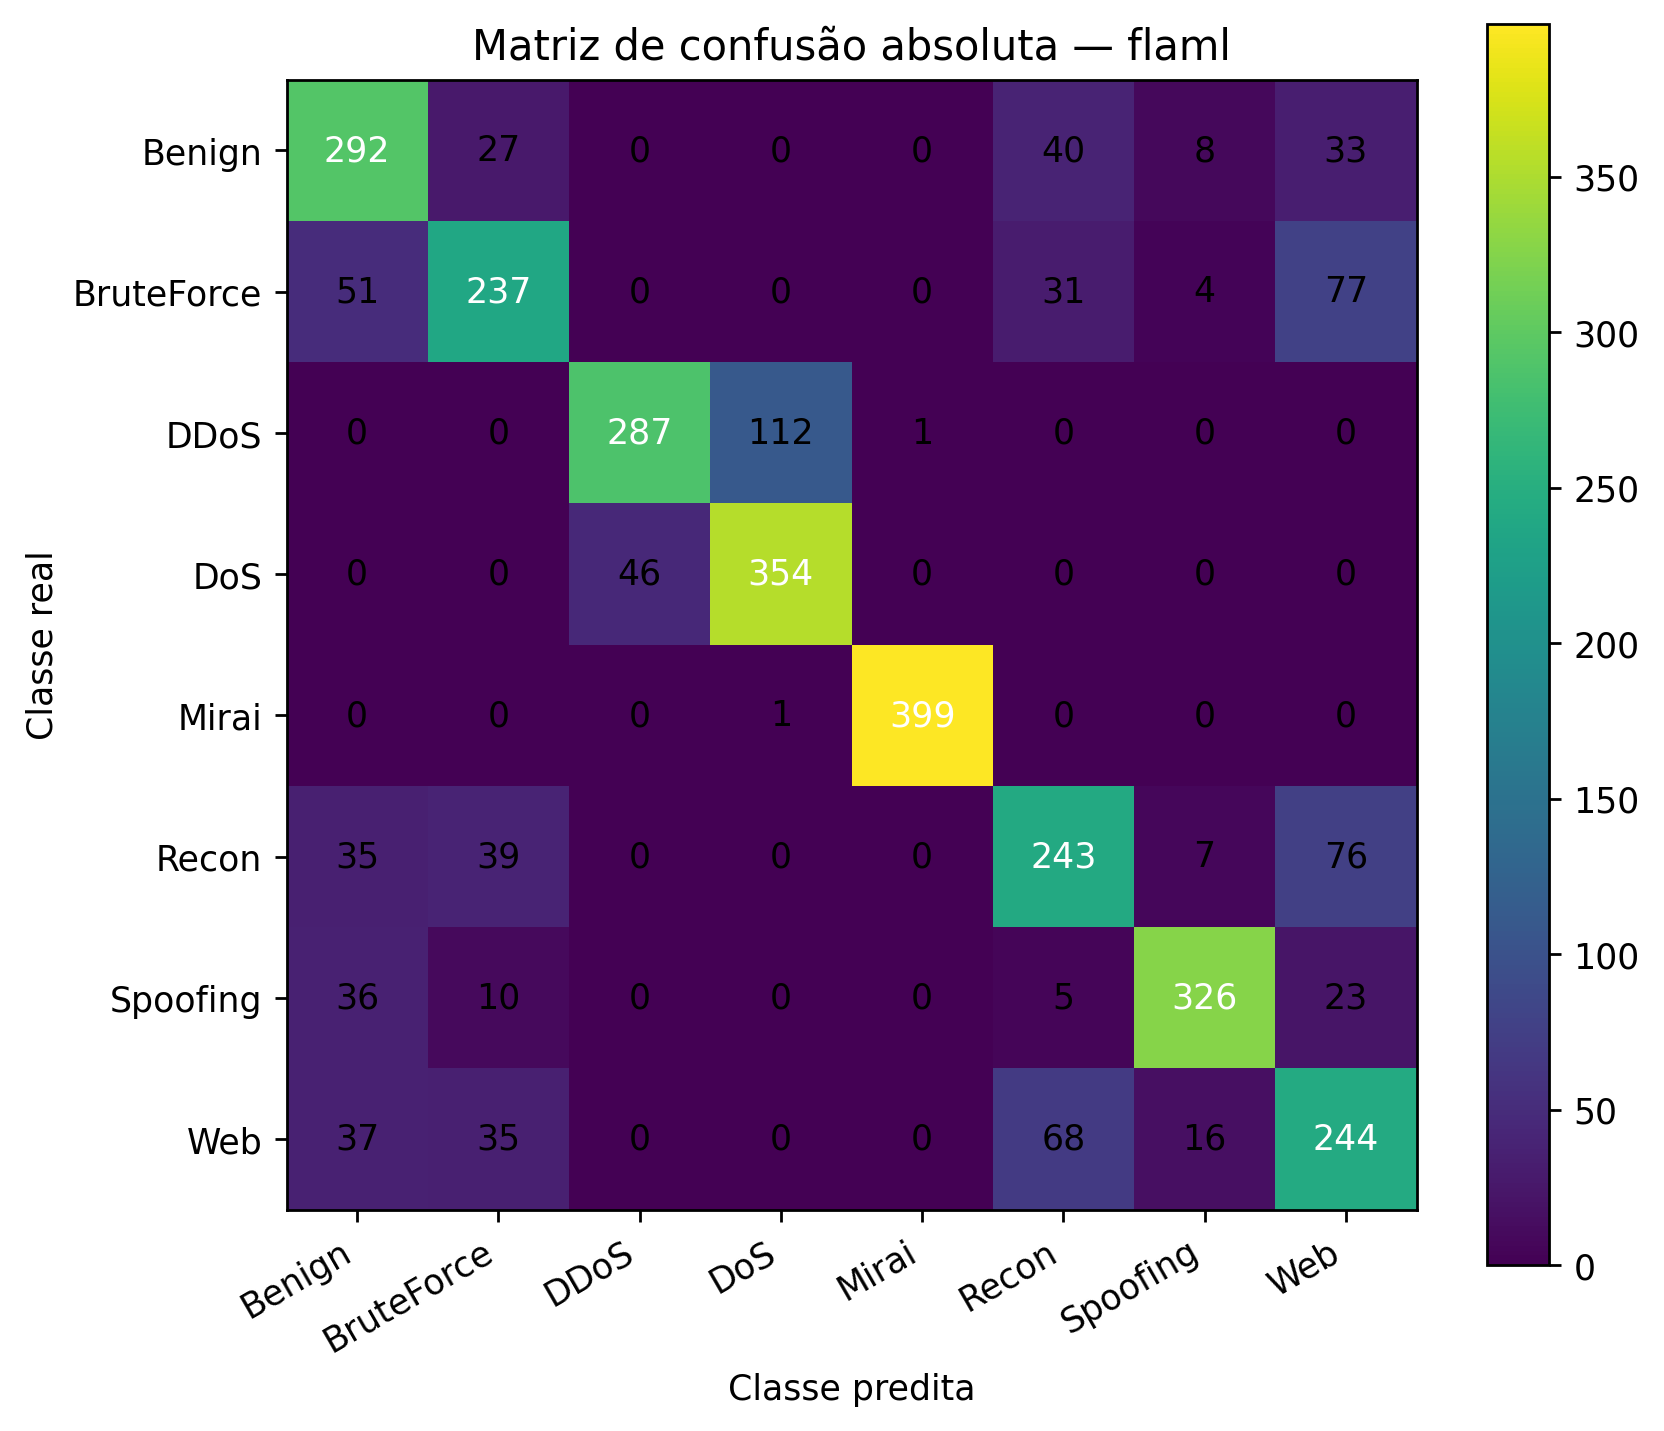

The table this chart was drawn from, first rows:
, Pred_Benign, Pred_BruteForce, Pred_DDoS, Pred_DoS, Pred_Mirai, Pred_Recon, Pred_Spoofing, Pred_Web
Real_Benign, 292, 27, 0, 0, 0, 40, 8, 33
Real_BruteForce, 51, 237, 0, 0, 0, 31, 4, 77
Real_DDoS, 0, 0, 287, 112, 1, 0, 0, 0
Real_DoS, 0, 0, 46, 354, 0, 0, 0, 0
Real_Mirai, 0, 0, 0, 1, 399, 0, 0, 0
Real_Recon, 35, 39, 0, 0, 0, 243, 7, 76
Real_Spoofing, 36, 10, 0, 0, 0, 5, 326, 23
Real_Web, 37, 35, 0, 0, 0, 68, 16, 244
